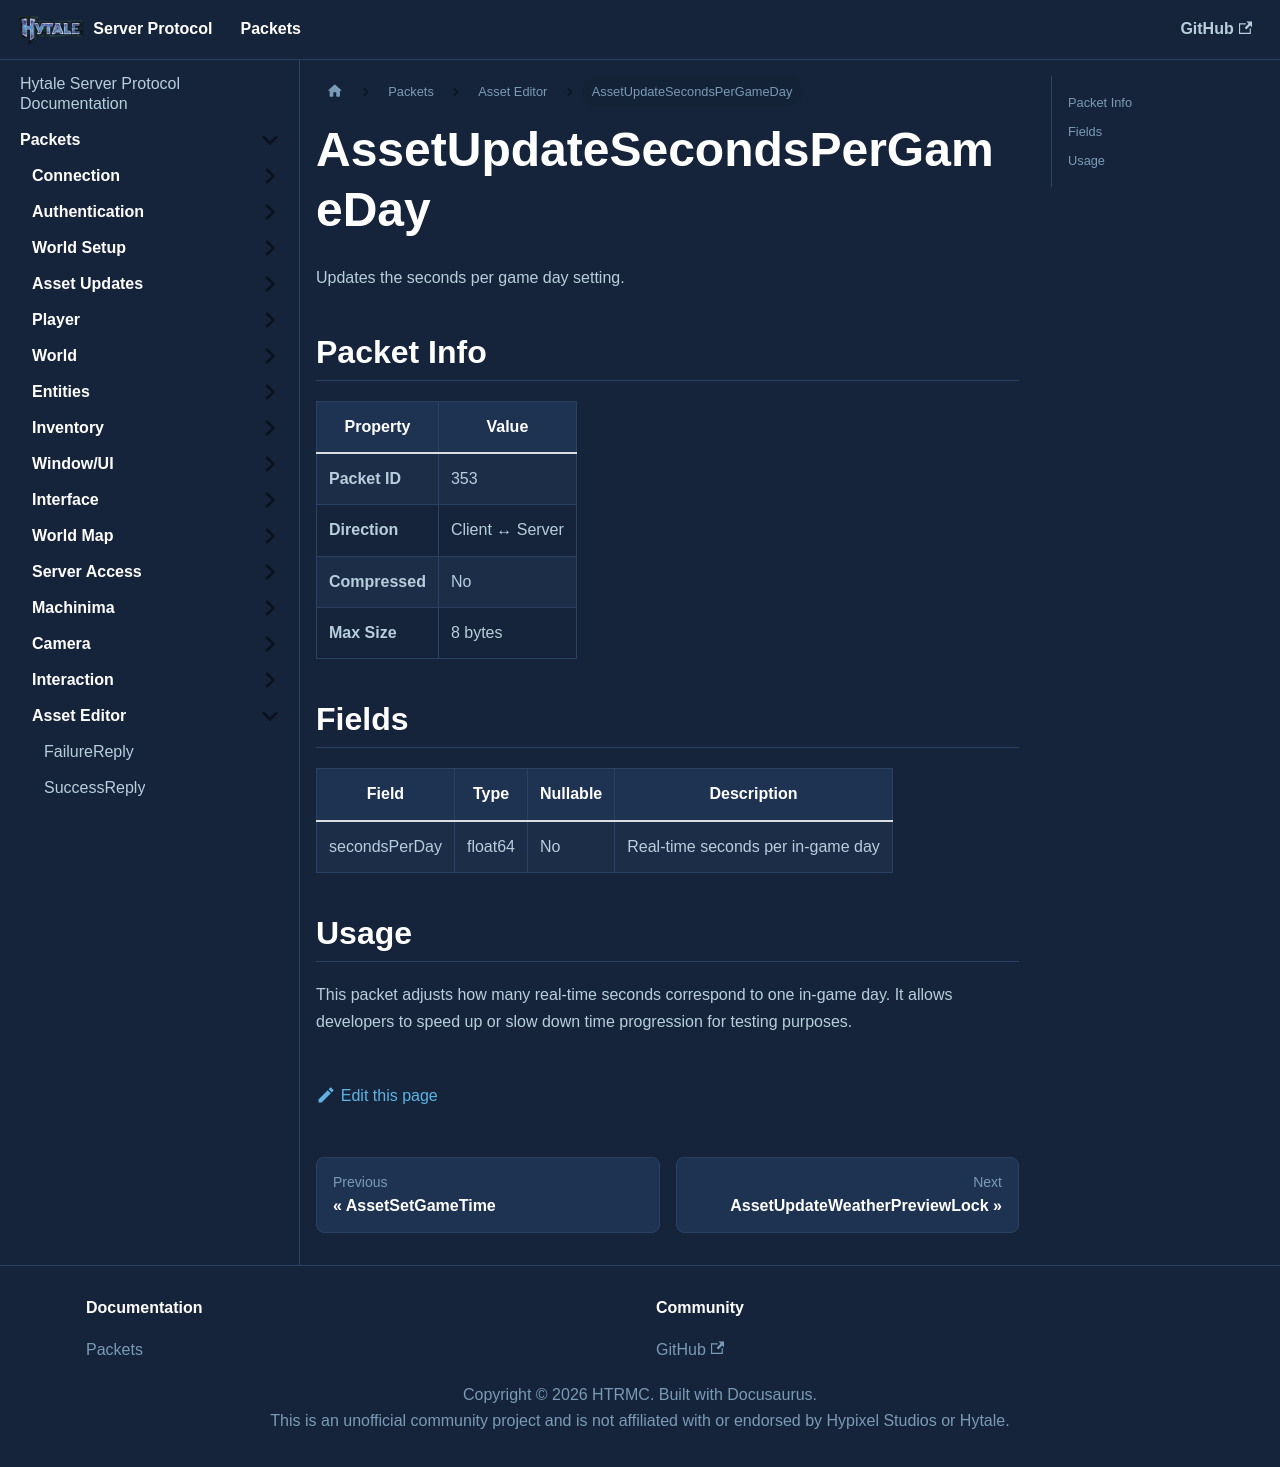

repository: HTRMC/HytaleServerDocs · page: docs/packets/asseteditor/assetupdatesecondserpgameday/index.html · generator: docusaurus

---
sidebar_position: 54
---

# AssetUpdateSecondsPerGameDay

Updates the seconds per game day setting.

## Packet Info

| Property | Value |
|----------|-------|
| **Packet ID** | 353 |
| **Direction** | Client ↔ Server |
| **Compressed** | No |
| **Max Size** | 8 bytes |

## Fields

| Field | Type | Nullable | Description |
|-------|------|----------|-------------|
| secondsPerDay | float64 | No | Real-time seconds per in-game day |

## Usage

This packet adjusts how many real-time seconds correspond to one in-game day. It allows developers to speed up or slow down time progression for testing purposes.
